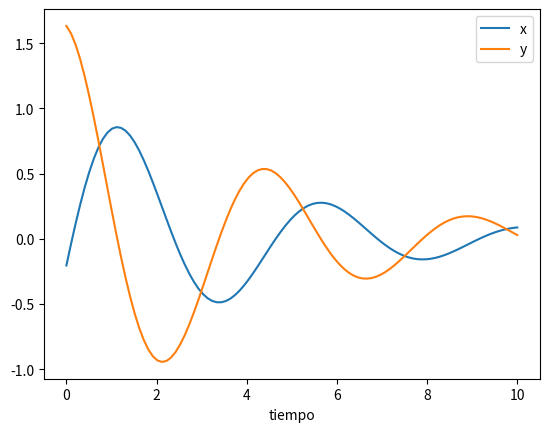

Recreate this plot in Python.
import numpy as np
import matplotlib.pyplot as plt

A = np.array([[0, 1], [-2, -0.5]])
B = np.array([0, 1])
C = np.array([0, 1])
autovalores, autovectores = np.linalg.eig(A)

# Definir la solución fundamental
def solucion_fundamental(t, c1, c2):
    x_fund = np.zeros((2, len(t)), dtype=np.complex128)
    for i in range(len(autovalores)):
        x_fund += np.outer(autovectores[:, i], c1*np.exp(autovalores[i]*t) + c2*np.exp(autovalores[i].conjugate()*t)).astype(np.complex128)
    return x_fund

# Graficar la solución fundamental
t = np.linspace(0, 10, 100)
x0 = np.array([1, 0])
c1 = 1
c2 = 0
x_fund = solucion_fundamental(t, c1, c2)
x = np.real(x_fund[0])
y = np.real(x_fund[1])
plt.plot(t, x, label="x")
plt.plot(t, y, label="y")
plt.xlabel("tiempo")
plt.legend()
plt.show()
